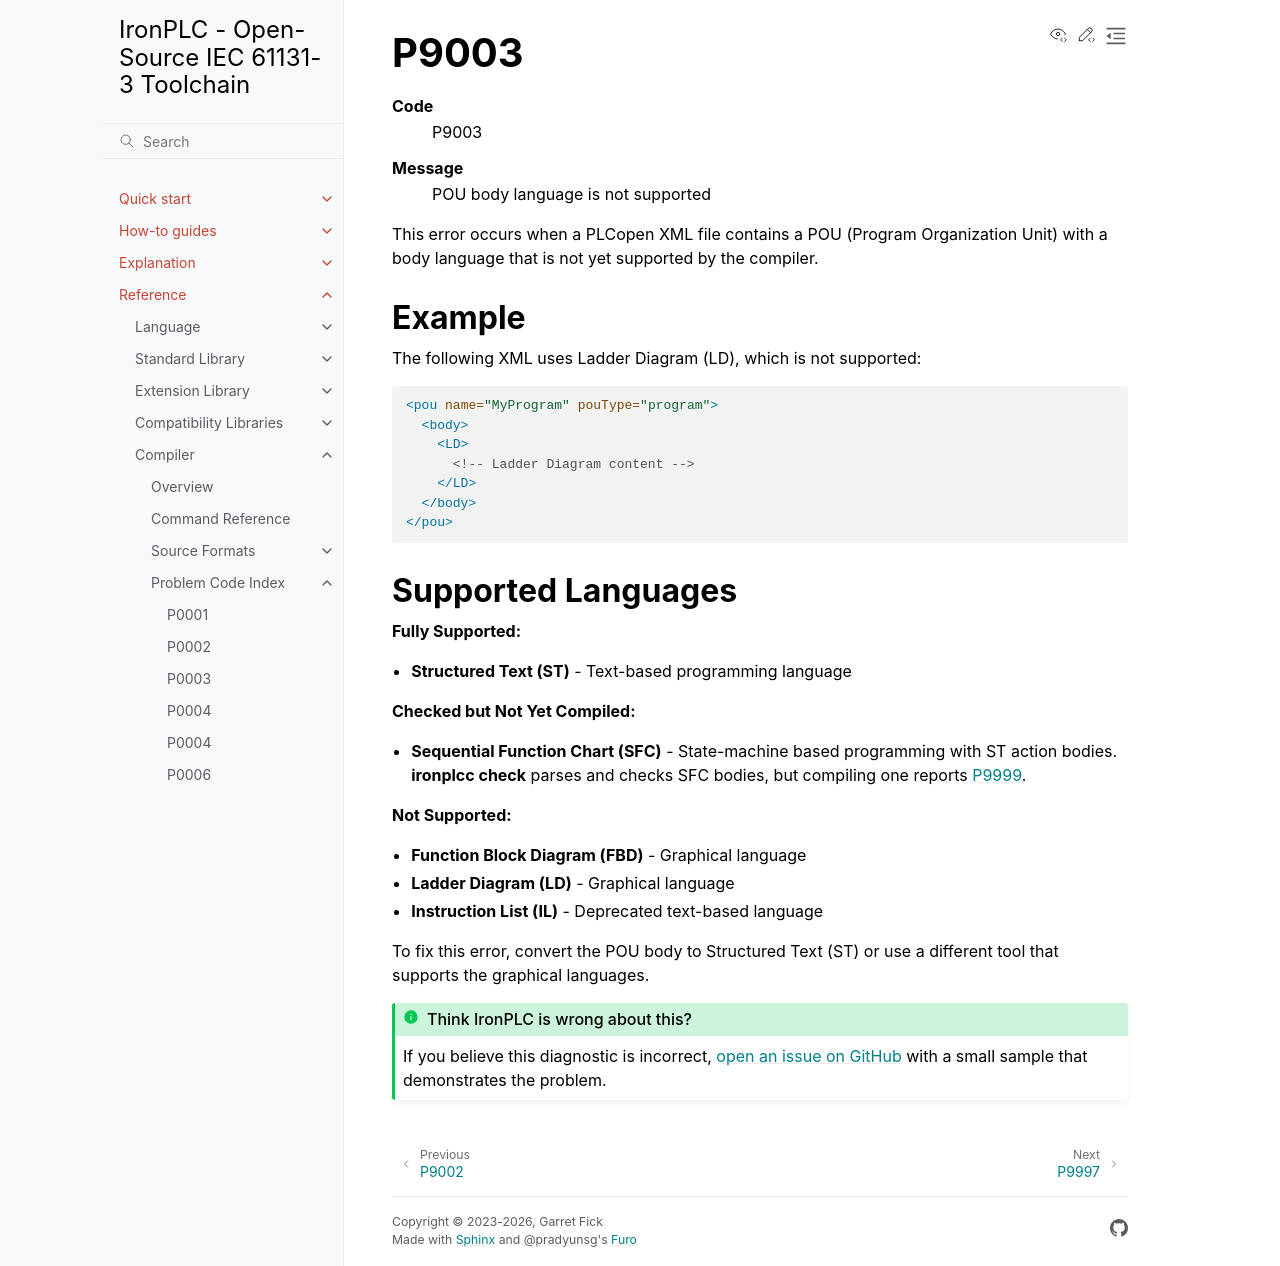

repository: ironplc/ironplc · page: reference/compiler/problems/P9003.html · generator: sphinx

=====
P9003
=====

.. problem-summary:: P9003

This error occurs when a PLCopen XML file contains a POU (Program Organization Unit) with a body language that is not yet supported by the compiler.

Example
-------

The following XML uses Ladder Diagram (LD), which is not supported:

.. code-block:: xml

   <pou name="MyProgram" pouType="program">
     <body>
       <LD>
         <!-- Ladder Diagram content -->
       </LD>
     </body>
   </pou>

Supported Languages
-------------------

.. include:: ../../../includes/supported-languages.rst

To fix this error, convert the POU body to Structured Text (ST) or use a different tool that supports the graphical languages.
